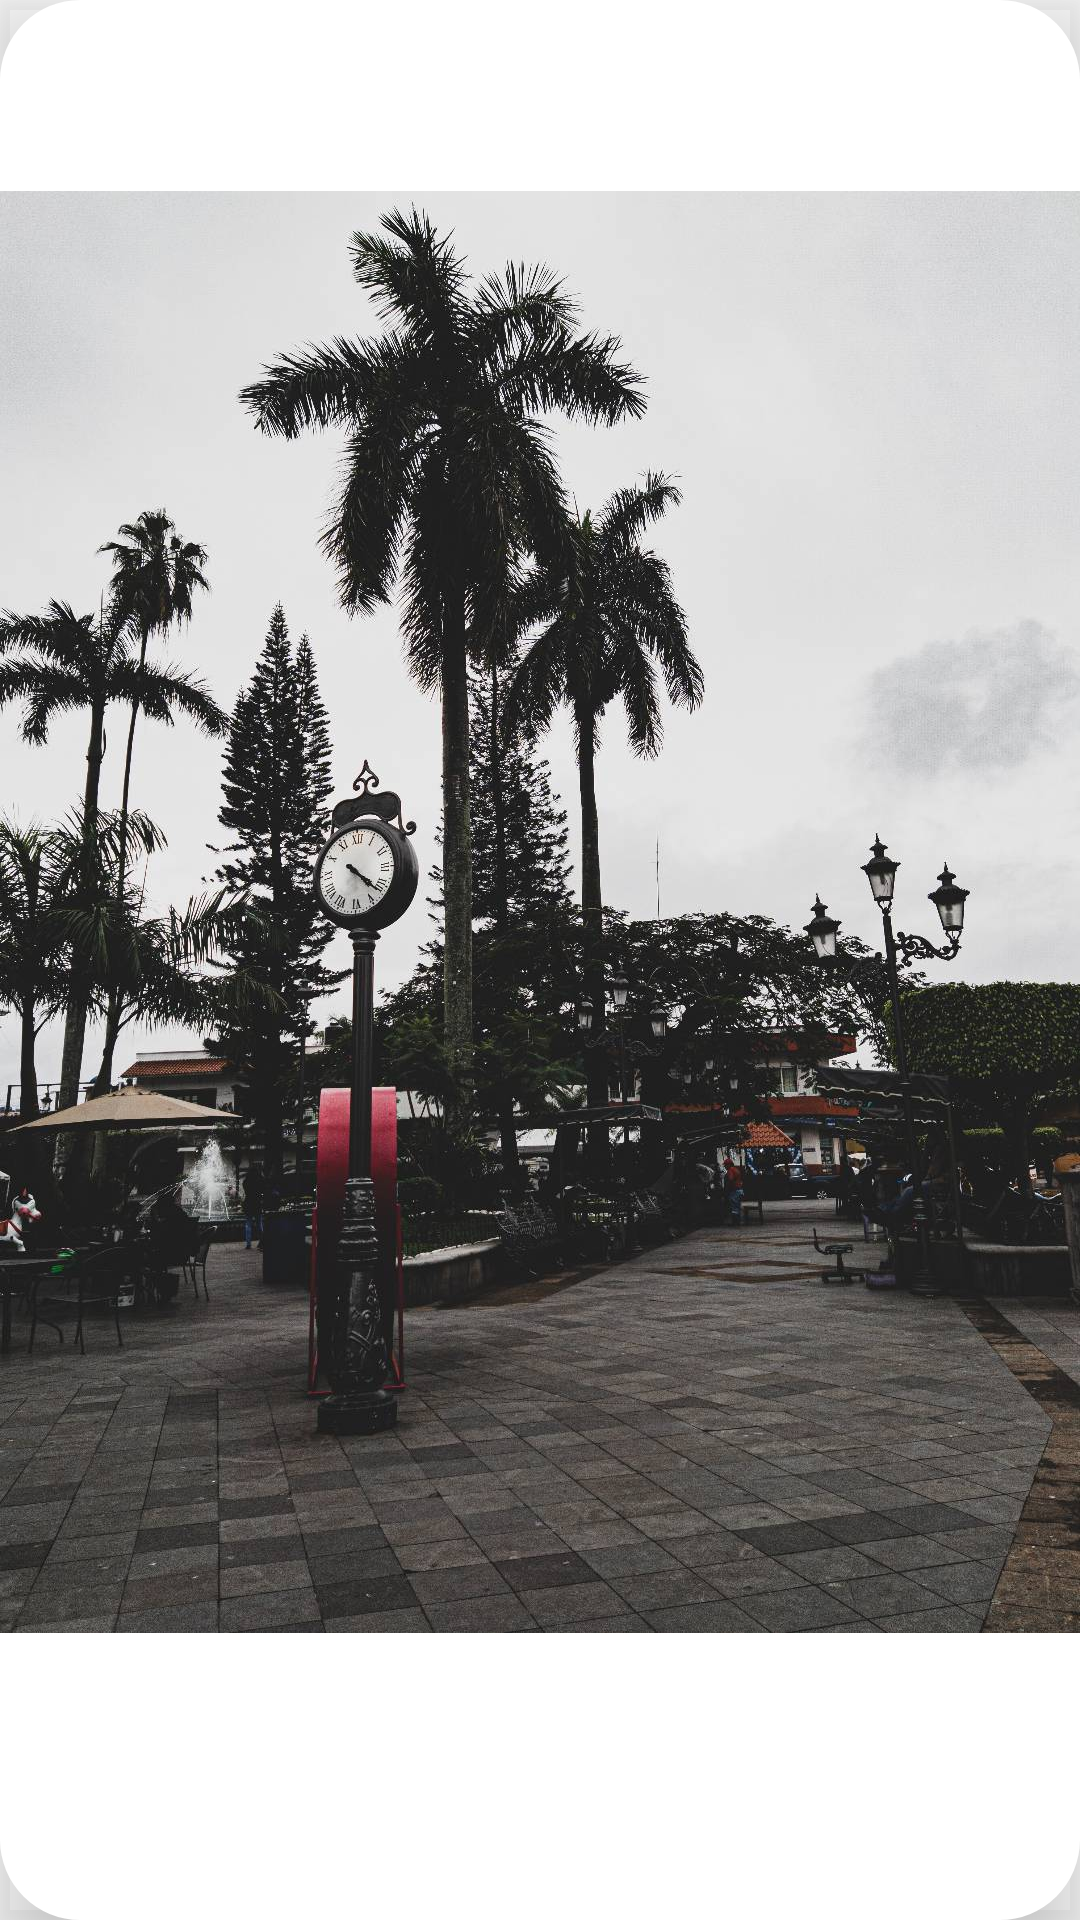

Reconstruct the res/layout file that produces this screen, plus the resources it refers to.
<!-- AndroidManifest.xml: application theme Theme.FinalApp -->
<!-- res/layout/activity_visor_imagen.xml -->
<?xml version="1.0" encoding="utf-8"?>
<androidx.cardview.widget.CardView xmlns:android="http://schemas.android.com/apk/res/android"
    xmlns:app="http://schemas.android.com/apk/res-auto"
    xmlns:tools="http://schemas.android.com/tools"
    android:layout_width="match_parent"
    android:layout_height="match_parent"
    android:layout_margin="8dp"
    android:background="#FFFFFF"
    android:outlineProvider="bounds"
    app:cardCornerRadius="13pt"
    app:cardElevation="8pt">

    <LinearLayout
        android:layout_width="match_parent"
        android:layout_height="587dp"
        android:background="#00FFFFFF"
        tools:context=".actividades.VisorImagen">

        <ImageView
            android:id="@+id/aviIvZona"
            android:layout_width="328dp"
            android:layout_height="608dp"
            android:layout_weight="1"
            android:background="#00FFFFFF"
            android:contentDescription="@null"
            app:srcCompat="@drawable/_5" />
    </LinearLayout>
</androidx.cardview.widget.CardView>
<!-- resources referenced by this layout -->
<resources>
  <!-- drawable _5: jpg bitmap (drawable, 253364 bytes) -->
  <style name="Theme.FinalApp" parent="Theme.MaterialComponents.DayNight.NoActionBar">
          
          <item name="colorPrimary">#0D6C59</item>
          <item name="colorPrimaryVariant">#0D6C59</item>
          <item name="colorOnPrimary">@color/white</item>
          
          <item name="colorSecondary">@color/teal_200</item>
          <item name="colorSecondaryVariant">@color/teal_700</item>
          <item name="colorOnSecondary">@color/black</item>
          
          <item name="android:statusBarColor" tools:targetApi="l">?attr/colorPrimaryVariant</item>
          <item name="android:windowTranslucentStatus">true</item>
          
      </style>
  <!-- not gathered from this repository: default colours our renderer supplied (Android Studio template values) -->
  <color name="teal_200">#FF03DAC5</color>
  <color name="teal_700">#FF018786</color>
  <color name="black">#FF000000</color>
  <color name="white">#FFFFFFFF</color>
</resources>
